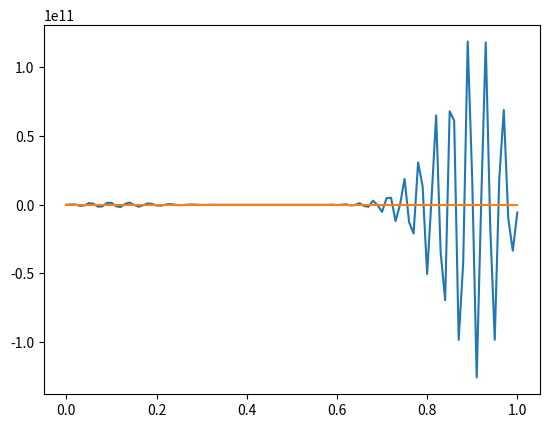

Source code (Python):
#################### IMPORTS ##############
import numpy as np
import matplotlib.pyplot as plt
##################  PARAMETERS  ###########

N = 100 # number of time  sub-divisions
M = 100 # number of space sub-divisions

T = 1.  # final time
a = 1.  # transport velocity

# initial solution
def u0(x):
    # return x
    return x**2


##################  MAIN CODE  ############

## steps
ht = T/N
hx = 1./M

## X = (x_j)
X = np.linspace(0,1,M+1)

################  SCHEMA CENTRE  ##########

## initialisation of the solution
U = np.zeros(M+1)
for j in range(M+1):
    U[j] = u0(X[j])

## time loop
CFL = a * ht / (2*hx)

for n in range(N):
    oldj = U[0]
    for j in range(1,M):
        oldjj = oldj
        oldj  = U[j]
        U[j] -= CFL * (U[j+1] - oldjj)
    U[M] -= CFL * (U[M] - oldj)
## plot final solution
plt.plot(X,U)
plt.show()


################  SCHEMA DECENTRE  ##########

## initialisation of the solution
U = np.zeros(M+1)
for j in range(M+1):
    U[j] = u0(X[j])

## time loop
CFL = a * ht / hx
print("CFL = ", CFL)

for n in range(N):
    oldj = U[0]
    for j in range(1,M+1):
        oldjj = oldj
        oldj  = U[j]
        U[j] -= CFL * (U[j] - oldjj)

## plot final solution
plt.plot(X,U)
plt.show()



